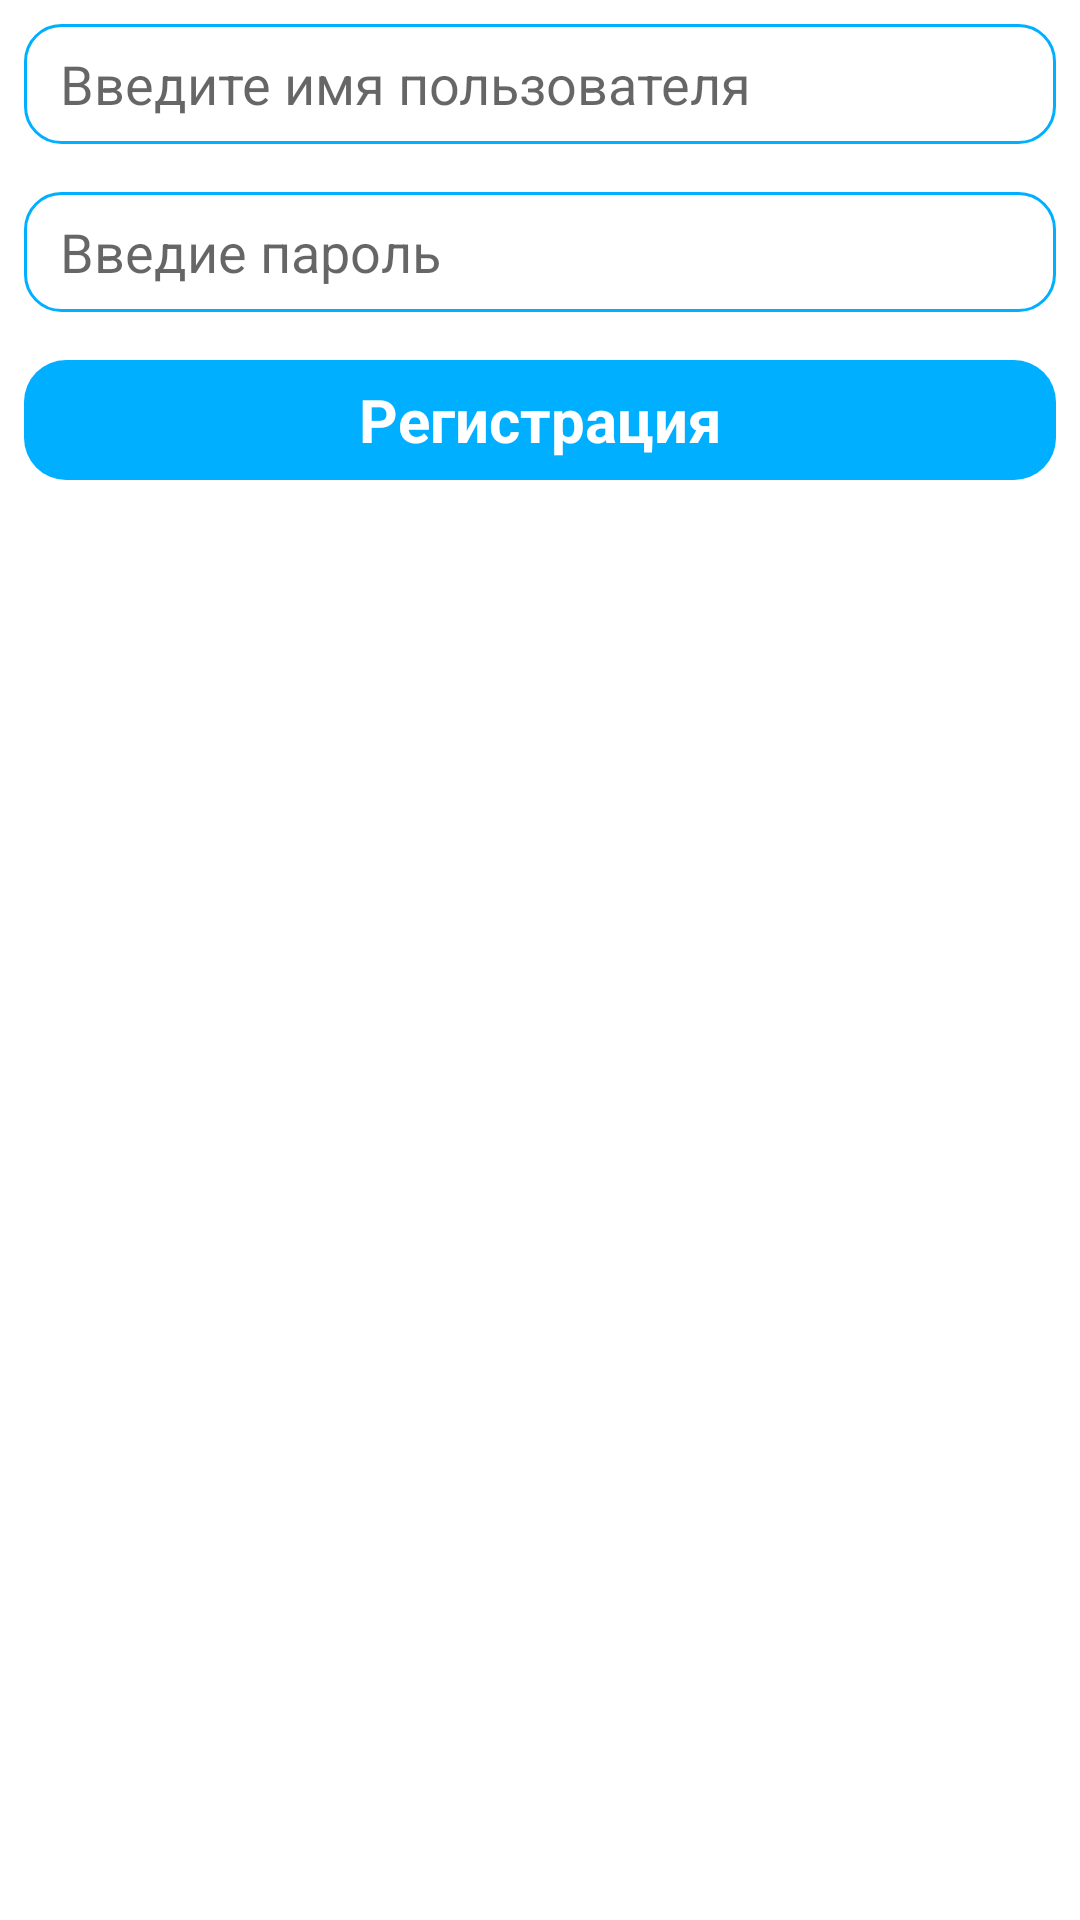

Reconstruct the res/layout file that produces this screen, plus the resources it refers to.
<!-- AndroidManifest.xml: application theme Theme.NotesApp -->
<!-- res/layout/fragment_registration_screen.xml -->
<?xml version="1.0" encoding="utf-8"?>
<LinearLayout xmlns:android="http://schemas.android.com/apk/res/android"
    xmlns:tools="http://schemas.android.com/tools"
    android:layout_width="match_parent"
    android:layout_height="match_parent"
    android:orientation="vertical"
    tools:context=".screens.registration_screen.RegistrationScreen">

    <EditText
        android:id="@+id/user_name_et"
        android:layout_width="match_parent"
        android:layout_height="40dp"
        android:maxLines="1"
        android:paddingStart="12dp"
        android:hint="Введите имя пользователя"
        android:background="@drawable/custom_blue_board"
        android:inputType="text"
        android:layout_margin="8dp"/>

    <EditText
        android:id="@+id/user_password_et"
        android:layout_width="match_parent"
        android:layout_height="40dp"
        android:maxLines="1"
        android:hint="Введие пароль"
        android:paddingStart="12dp"
        android:background="@drawable/custom_blue_board"
        android:inputType="textPassword"
        android:layout_margin="8dp"/>

    <LinearLayout
        android:id="@+id/registration_view_group"
        android:layout_width="match_parent"
        android:layout_height="wrap_content"
        android:orientation="vertical"
        android:imeOptions="actionDone"
        >

        <TextView
            android:id="@+id/registration_bt"
            android:layout_width="match_parent"
            android:layout_height="40dp"
            android:background="@drawable/custom_blue_background"
            android:textStyle="bold"
            android:textSize="20sp"
            android:gravity="center"
            android:textColor="@color/white"
            android:text="@string/registration"
            android:layout_margin="8dp"/>

        <ProgressBar
            android:id="@+id/progress_bar"
            android:layout_width="wrap_content"
            android:layout_height="wrap_content"
            android:visibility="invisible"
            android:layout_gravity="center"/>

    </LinearLayout>

</LinearLayout>
<!-- resources referenced by this layout -->
<resources>
  <color name="white">#FFFFFFFF</color>
  <!-- drawable custom_blue_background (drawable) -->
  <?xml version="1.0" encoding="utf-8"?>
  <shape xmlns:android="http://schemas.android.com/apk/res/android">
      <corners android:radius="14dp"/>
      <solid android:color="@color/accent_blue" />
  </shape>
  <!-- drawable custom_blue_board (drawable) -->
  <?xml version="1.0" encoding="utf-8"?>
  <shape xmlns:android="http://schemas.android.com/apk/res/android">
      <solid android:color="@color/white"/>
      <corners android:radius="12dp"/>
      <stroke android:width="1dp" android:color="@color/accent_blue"/>
  
  </shape>
  <string name="registration">Регистрация</string>
  <style name="Theme.NotesApp" parent="Theme.MaterialComponents.DayNight.DarkActionBar">
          
          <item name="colorPrimary">@color/blue</item>
          <item name="colorPrimaryVariant">@color/purple_700</item>
          <item name="colorOnPrimary">@color/white</item>
          
          <item name="colorSecondary">@color/teal_200</item>
          <item name="colorSecondaryVariant">@color/teal_700</item>
          <item name="colorOnSecondary">@color/black</item>
          
          <item name="android:statusBarColor" tools:targetApi="l">?attr/colorPrimaryVariant</item>
          
          <item name="colorAccent">@color/blue</item>
      </style>
  <color name="accent_blue">#00AFFF</color>
  <color name="blue">#00BFFF</color>
  <color name="purple_700">#FF3700B3</color>
  <color name="teal_200">#FF03DAC5</color>
  <color name="teal_700">#FF018786</color>
  <color name="black">#FF000000</color>
</resources>
